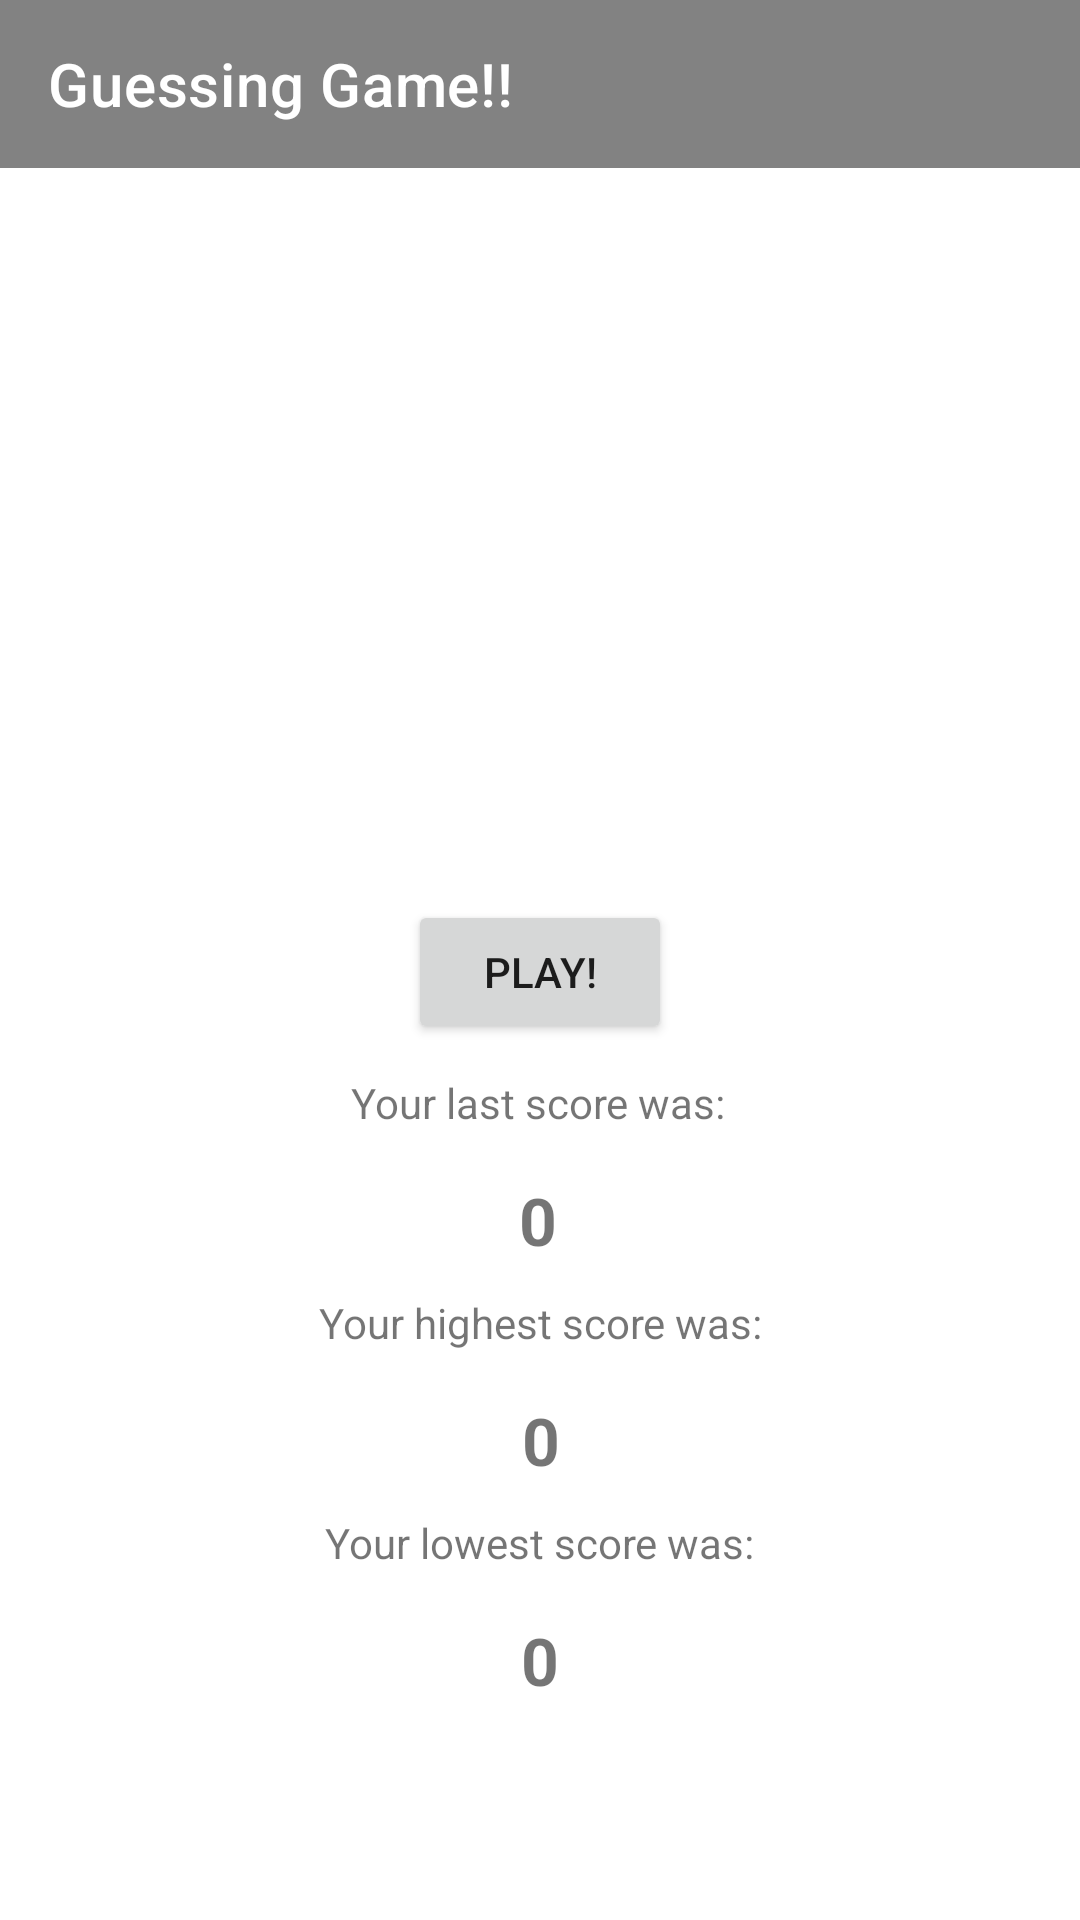

Produce the Android XML layout that renders to this screen, including the resource entries it uses.
<!-- AndroidManifest.xml: application theme Theme.USA -->
<!-- res/layout/activity_main.xml -->
<?xml version="1.0" encoding="utf-8"?>
<androidx.constraintlayout.widget.ConstraintLayout xmlns:android="http://schemas.android.com/apk/res/android"
    xmlns:app="http://schemas.android.com/apk/res-auto"
    xmlns:tools="http://schemas.android.com/tools"
    android:layout_width="match_parent"
    android:layout_height="match_parent"
    tools:context=".MainActivity">




    <androidx.appcompat.widget.Toolbar
        android:id="@+id/toolbar1"
        android:layout_width="match_parent"
        android:layout_height="?attr/actionBarSize"
        android:background="@color/grey"
        app:layout_constraintEnd_toEndOf="parent"
        app:layout_constraintStart_toStartOf="parent"
        app:layout_constraintTop_toTopOf="parent"
        app:title="Guessing Game!!"
        app:titleTextColor="@color/white"
        tools:ignore="MissingConstraints" />


    <ImageView
        android:id="@+id/imageView2"
        android:layout_width="409dp"
        android:layout_height="228dp"
        android:layout_marginTop="8dp"
        android:visibility="visible"
        app:layout_constraintBottom_toTopOf="@id/playBtn"
        app:layout_constraintEnd_toEndOf="parent"
        app:layout_constraintHorizontal_bias="0.0"
        app:layout_constraintStart_toStartOf="parent"
        app:layout_constraintTop_toBottomOf="@+id/toolbar1"
        tools:srcCompat="@drawable/usamap" />

    <Button
        android:id="@+id/playBtn"
        android:layout_width="wrap_content"
        android:layout_height="wrap_content"
        android:text="Play!"
        android:layout_marginTop="8dp"
        app:layout_constraintEnd_toEndOf="parent"
        app:layout_constraintStart_toStartOf="parent"
        app:layout_constraintTop_toBottomOf="@+id/imageView2" />

    <TextView
        android:id="@+id/RecentScore"
        android:layout_width="wrap_content"
        android:layout_height="wrap_content"
        android:layout_marginTop="10dp"
        android:text="Your last score was:"
        app:layout_constraintEnd_toEndOf="parent"
        app:layout_constraintHorizontal_bias="0.498"
        app:layout_constraintStart_toStartOf="parent"
        app:layout_constraintTop_toBottomOf="@+id/playBtn" />

    <TextView
        android:id="@+id/RecentScoreNum"
        android:layout_width="wrap_content"
        android:layout_height="wrap_content"
        android:layout_marginTop="15dp"
        android:text="@string/RecentScore"
        android:textSize="22dp"
        android:textStyle="bold"
        app:layout_constraintEnd_toEndOf="parent"
        app:layout_constraintHorizontal_bias="0.498"
        app:layout_constraintStart_toStartOf="parent"
        app:layout_constraintTop_toBottomOf="@+id/RecentScore" />

    <TextView
        android:id="@+id/HighestScore"
        android:layout_width="wrap_content"
        android:layout_height="wrap_content"
        android:layout_marginTop="10dp"
        android:text="Your highest score was:"
        app:layout_constraintEnd_toEndOf="parent"
        app:layout_constraintHorizontal_bias="0.501"
        app:layout_constraintStart_toStartOf="parent"
        app:layout_constraintTop_toBottomOf="@+id/RecentScoreNum" />

    <TextView
        android:id="@+id/HighestScoreNum"
        android:layout_width="wrap_content"
        android:layout_height="wrap_content"
        android:layout_marginTop="15dp"
        android:text="@string/Highscore"
        android:textSize="22dp"
        android:textStyle="bold"
        app:layout_constraintEnd_toEndOf="parent"
        app:layout_constraintHorizontal_bias="0.501"
        app:layout_constraintStart_toStartOf="parent"
        app:layout_constraintTop_toBottomOf="@+id/HighestScore" />

    <TextView
        android:id="@+id/LowestScore"
        android:layout_width="wrap_content"
        android:layout_height="wrap_content"
        android:layout_marginTop="10dp"
        android:text="Your lowest score was:"
        app:layout_constraintEnd_toEndOf="parent"
        app:layout_constraintStart_toStartOf="parent"
        app:layout_constraintTop_toBottomOf="@+id/HighestScoreNum" />

    <TextView
        android:id="@+id/LowestScoreNum"
        android:layout_width="wrap_content"
        android:layout_height="wrap_content"
        android:layout_marginTop="15dp"
        android:text="@string/LowScore"
        android:textSize="22dp"
        android:textStyle="bold"
        app:layout_constraintEnd_toEndOf="parent"
        app:layout_constraintStart_toStartOf="parent"
        app:layout_constraintTop_toBottomOf="@+id/LowestScore" />

</androidx.constraintlayout.widget.ConstraintLayout>
<!-- resources referenced by this layout -->
<resources>
  <color name="grey">#828282</color>
  <color name="white">#FFFFFFFF</color>
  <!-- drawable usamap: png bitmap (drawable, 536681 bytes) -->
  <string name="Highscore">0</string>
  <string name="LowScore">0</string>
  <string name="RecentScore">0</string>
  <style name="Theme.USA" parent="Theme.MaterialComponents.DayNight.NoActionBar">
          
  
  
  
          <item name="colorPrimary">#00274C</item>
          <item name="colorPrimaryVariant">#001C3D</item>
          <item name="colorOnPrimary">#FFFFFF</item>
          
          <item name="colorSecondary">@color/teal_200</item>
          <item name="colorSecondaryVariant">@color/teal_700</item>
          <item name="colorOnSecondary">@color/black</item>
          
          <item name="android:statusBarColor">?attr/colorPrimaryVariant</item>
  
          
      </style>
  <color name="teal_200">#FF03DAC5</color>
  <color name="teal_700">#FF018786</color>
  <color name="black">#FF000000</color>
</resources>
